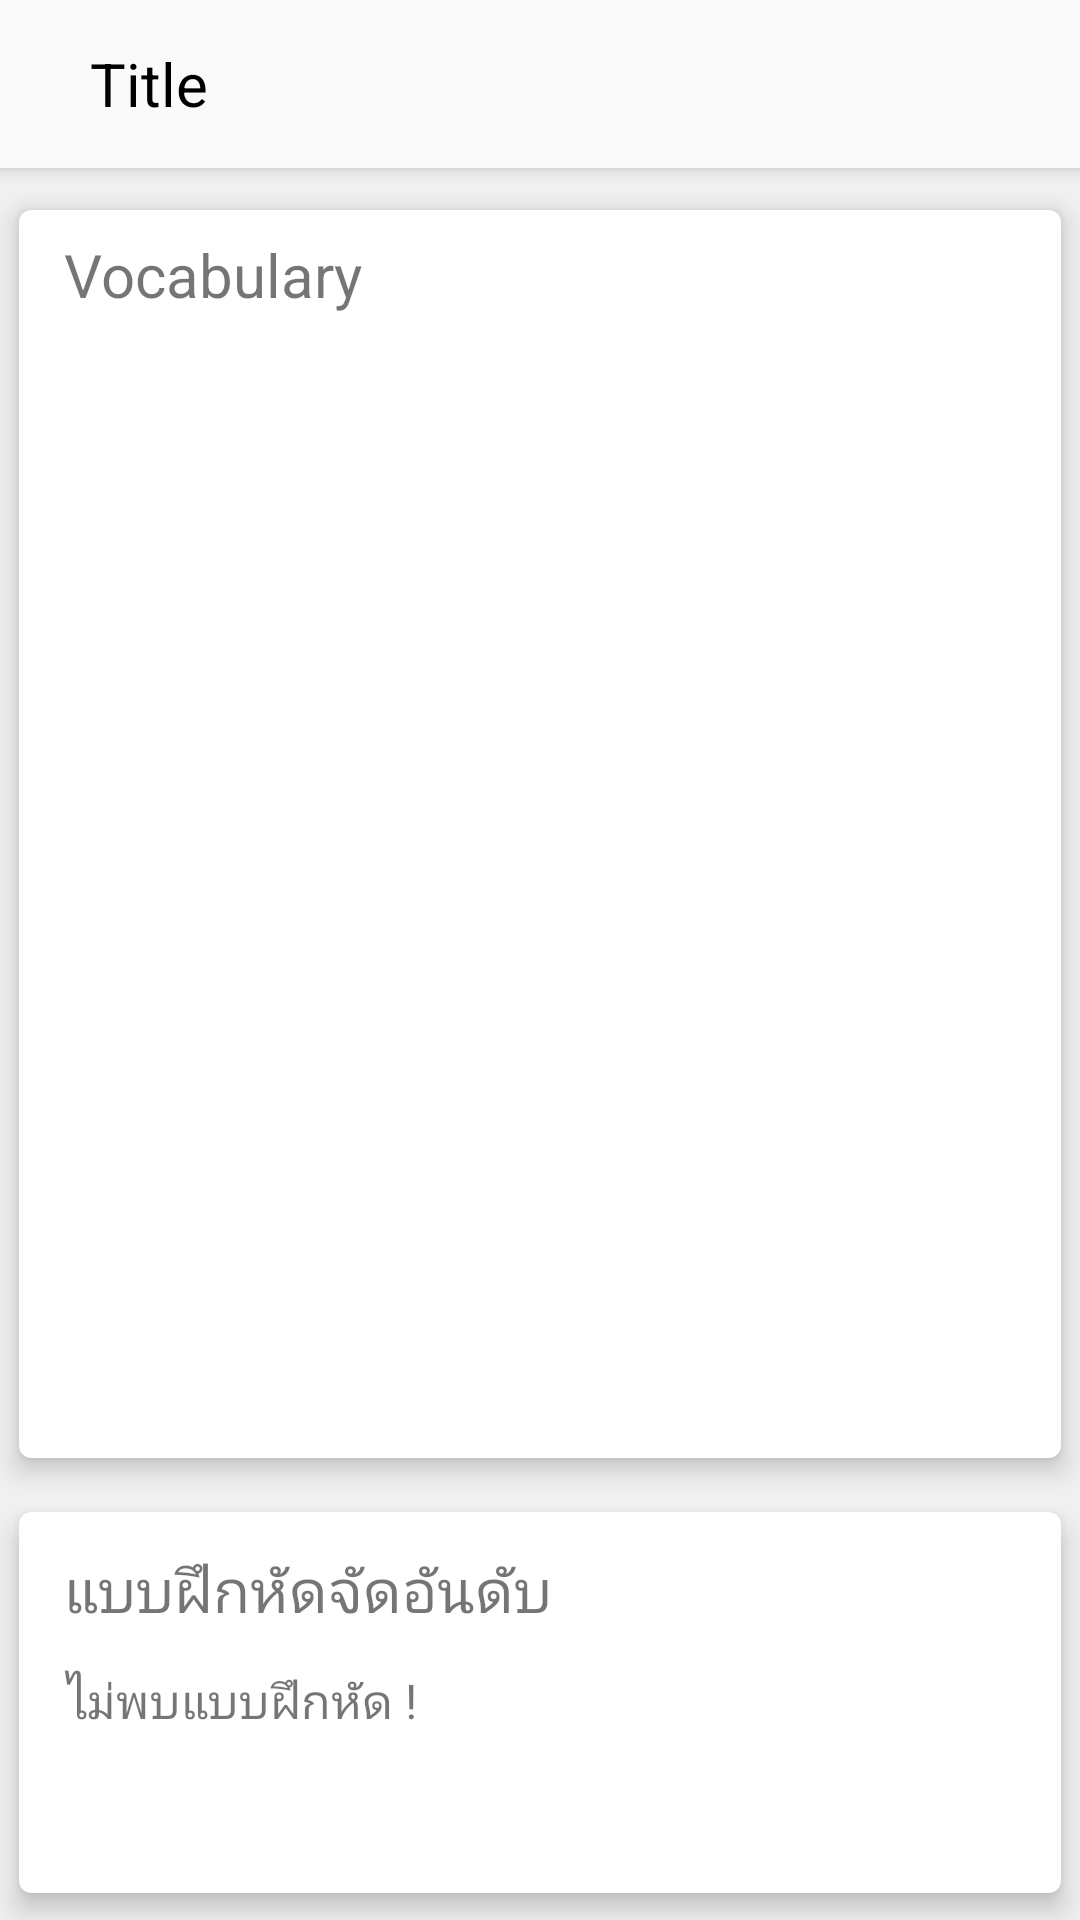

Layout XML and referenced resources for this Android screen:
<!-- AndroidManifest.xml: application theme AppTheme -->
<!-- res/layout/flash_card_menu.xml -->
<?xml version="1.0" encoding="utf-8"?>
<android.support.v7.widget.LinearLayoutCompat
    xmlns:android="http://schemas.android.com/apk/res/android"
    android:layout_width="match_parent"
    android:layout_height="match_parent"
    android:background="#efefefef"
    android:weightSum="10"
    android:orientation="vertical">

    <include layout="@layout/toolbar_back" />

    <android.support.v7.widget.CardView
        xmlns:card_view="http://schemas.android.com/apk/res-auto"
        android:layout_width="match_parent"
        android:layout_height="0dp"
        card_view:cardUseCompatPadding="true"
        android:layout_weight="7.5"
        card_view:cardElevation="5dp"
        card_view:cardCornerRadius="4dp">

        <LinearLayout
            android:layout_width="match_parent"
            android:layout_height="wrap_content"
            android:id="@+id/menuword"
            android:orientation="vertical">

            <TextView
                android:layout_width="wrap_content"
                android:layout_height="wrap_content"
                android:text="Vocabulary"
                android:layout_marginStart="15dp"
                android:layout_marginTop="8dp"
                android:textSize="20dp"/>

            <GridView
                android:layout_width="wrap_content"
                android:layout_height="wrap_content"
                android:id="@+id/gridView"
                android:layout_marginStart="12dp"
                android:layout_marginEnd="12dp"
                android:layout_marginTop="10dp"
                android:layout_marginBottom="15dp"
                android:columnWidth="100dp"
                android:numColumns="4"
                android:verticalSpacing="12dp"
                android:stretchMode="columnWidth"
                android:gravity="top|center">
            </GridView>

        </LinearLayout>

    </android.support.v7.widget.CardView>

    <android.support.v7.widget.CardView xmlns:card_view="http://schemas.android.com/apk/res-auto"
        android:layout_width="match_parent"
        android:layout_height="0dp"
        android:layout_weight="2.5"
        card_view:cardUseCompatPadding="true"
        card_view:cardElevation="5dp"
        card_view:cardCornerRadius="4dp">

        <LinearLayout
            android:layout_width="match_parent"
            android:layout_height="wrap_content"
            android:orientation="vertical"
            android:layout_marginTop="12dp">

            <TextView
                android:layout_width="wrap_content"
                android:layout_height="wrap_content"
                android:text="แบบฝึกหัดจัดอันดับ"
                android:textSize="20dp"
                android:layout_marginStart="15dp"/>

            <GridView
                android:layout_width="match_parent"
                android:layout_height="wrap_content"
                android:id="@+id/gridView_admin"
                android:columnWidth="100dp"
                android:layout_marginTop="12dp"
                android:layout_marginEnd="12dp"
                android:layout_marginStart="12dp"
                android:numColumns="4"
                android:verticalSpacing="4dp"
                android:horizontalSpacing="4dp"
                android:stretchMode="columnWidth"
                android:gravity="top|center"
                android:layout_centerInParent="true">
            </GridView>

            <TextView
                android:layout_width="wrap_content"
                android:layout_height="wrap_content"
                android:text="ไม่พบแบบฝึกหัด !"
                android:id="@+id/noEX"
                android:textSize="16dp"
                android:layout_marginStart="15dp"
                android:layout_marginBottom="5dp"
                android:visibility="visible">
            </TextView>

        </LinearLayout>
    </android.support.v7.widget.CardView>

</android.support.v7.widget.LinearLayoutCompat>
<!-- res/layout/toolbar_back.xml (included above) -->
<?xml version="1.0" encoding="utf-8"?>
<android.support.v7.widget.LinearLayoutCompat xmlns:android="http://schemas.android.com/apk/res/android"
    android:layout_width="match_parent"
    android:layout_height="wrap_content"
    android:fitsSystemWindows="true"
    android:orientation="vertical">

    <LinearLayout
        android:layout_width="match_parent"
        android:layout_height="wrap_content"
        android:orientation="vertical">

    <android.support.v7.widget.Toolbar
        android:id="@+id/toolbar1"
        android:layout_width="match_parent"
        android:layout_height="?attr/actionBarSize"
        android:background="#FAFAFA"
        android:elevation="4dp">

        <ImageView
            android:layout_width="wrap_content"
            android:layout_height="wrap_content"
            android:id="@+id/back"
            android:background="@drawable/ic_chevron_left_black_24dp"/>

        <TextView
            android:layout_width="wrap_content"
            android:layout_height="wrap_content"
            android:layout_marginStart="30dp"
            android:textSize="20dp"
            android:id="@+id/title"
            android:textColor="#000000"
            android:text="Title"/>

        <ImageView
            android:layout_width="wrap_content"
            android:layout_height="wrap_content"
            android:id="@+id/show_menu"
            android:background="@drawable/ic_more_vert_black_24dp"
            android:layout_marginEnd="5dp"
            android:layout_gravity="end">
        </ImageView>

    </android.support.v7.widget.Toolbar>

        <View android:layout_width="match_parent"
            android:layout_height="5dp"
            android:background="@drawable/toolbar_shadow"/>

</LinearLayout>

</android.support.v7.widget.LinearLayoutCompat>
<!-- resources referenced by this layout -->
<resources>
  <!-- drawable toolbar_shadow (drawable) -->
  <?xml version="1.0" encoding="utf-8"?>
  <shape xmlns:android="http://schemas.android.com/apk/res/android"
      android:shape="rectangle">
  
      <gradient android:startColor="@android:color/transparent"
          android:endColor="#00333333"
          android:angle="90"/>
  
  </shape>
  <style name="AppTheme" parent="Theme.AppCompat.Light.NoActionBar">
          
          <item name="colorPrimary">@color/colorPrimary</item>
          <item name="colorPrimaryDark">@color/colorPrimary</item>
          <item name="colorAccent">@color/colorAccent</item>
      </style>
  <color name="colorPrimary">#FAFAFA</color>
  <color name="colorAccent">#00BCD4</color>
</resources>
